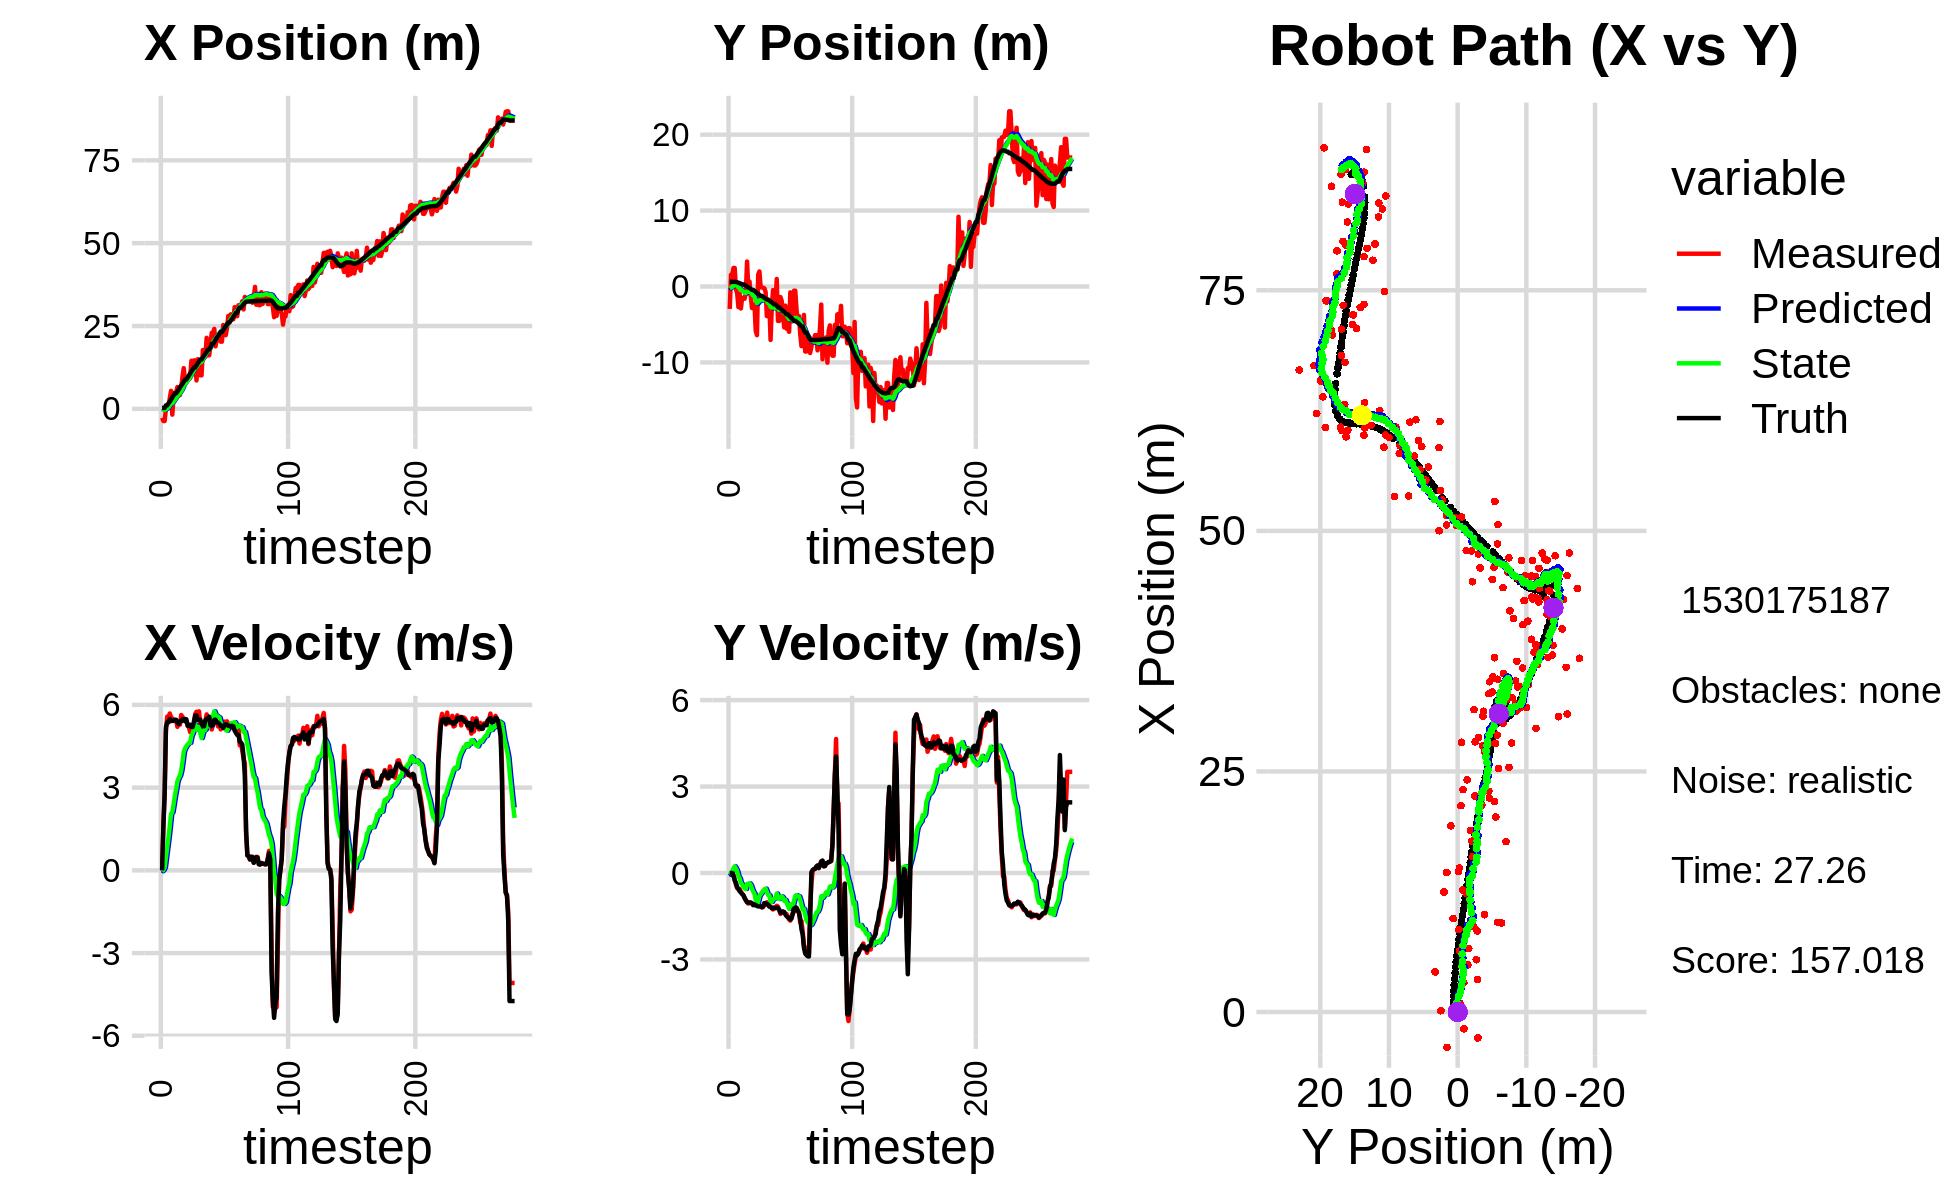

Source data for this figure (header and first rows):
1.831753283777528329e+00, -1.862404466247998824e+00, 0.000000000000000000e+00, -0.000000000000000000e+00, 0.000000000000000000e+00, 0.000000000000000000e+00, 0.000000000000000000e+00, 0.000000000000000000e+00, 1.110636765027218642e-01, -9.729776474373191819e-02, 0.000000000000000000e+00, 0.000000000000000000e+00, 2.779816687823647992e-01, 6.229799991942390758e-01, 0.000000000000000000e+00, 0.000000000000000000e+00, 0.000000000000000000e+00, 3.479236038401722908e-04
-2.688891977263544675e+00, -2.954759717211382863e+00, 0.000000000000000000e+00, -0.000000000000000000e+00, 1.110636765027218642e-01, -9.729776474373191819e-02, 0.000000000000000000e+00, 0.000000000000000000e+00, -4.588946436542487572e-02, -2.437312668362408008e-01, -3.376314593306226769e-02, -6.447405689206528456e-02, 2.779816687823647992e-01, 6.229799991942390758e-01, 0.000000000000000000e+00, 0.000000000000000000e+00, 0.000000000000000000e+00, 4.888763651251792908e-04
-3.674837201862735547e+00, 1.555892827555291902e+00, 1.648999851581805398e+00, -8.061571177571516316e-04, -4.926577895873110458e-02, -2.501786725254473431e-01, -3.376314593306226769e-02, -6.447405689206528456e-02, -2.119234007513991214e-01, -1.516545986538568314e-01, 8.829505791505938561e-03, 2.001276176931271467e-03, 2.925652561501059790e-01, 6.229798232068085584e-01, 1.600000000000000089e+00, 0.000000000000000000e+00, 1.600000023841857910e+00, 4.888763651251792908e-04
-3.674837201862735547e+00, 1.555892827555291902e+00, 2.756999380233930097e+00, -1.802530387767449331e-03, -2.110404501722485393e-01, -1.514544710361637181e-01, 8.829505791505938561e-03, 2.001276176931271467e-03, -3.236859736420008571e-01, -5.670476585805052372e-02, 1.047538756926197634e-01, 6.724192666593944989e-02, 2.925652561501059790e-01, 6.229798232068085584e-01, 2.799999999999999822e+00, -5.000000000000000104e-03, 2.799999952316284180e+00, 6.538014276884496212e-04
1.341106594569358712e-01, 2.440735554960052234e+00, 5.054542003565719810e+00, -6.803233564525131005e-02, -3.132105860727388835e-01, -4.998057319145658012e-02, 1.047538756926197634e-01, 6.724192666593944989e-02, -1.133805683974432044e-01, 8.797113274581017106e-02, 4.684737000306187227e-01, 1.600559321685964265e-01, 1.046795755814785123e+00, 6.154737237805676386e-01, 5.198999999999999844e+00, -9.500000000000000111e-02, 5.199999809265136719e+00, 1.345883123576641083e-02
1.341106594569358712e-01, 2.440735554960052234e+00, 5.575943462006753393e+00, -2.375159950356444949e-01, -6.653319839438132099e-02, 1.039767259626698109e-01, 4.684737000306187227e-01, 1.600559321685964265e-01, 1.479598323915941593e-01, 2.246795609785715020e-01, 8.311295636840609902e-01, 2.317799532721300237e-01, 1.046795755814785123e+00, 6.154737237805676386e-01, 5.370000000000000107e+00, -2.550000000000000044e-01, 5.375999927520751953e+00, 4.257082194089889526e-02
8.956334888541623851e-01, -3.546197283475224227e-01, 5.556895395590859543e+00, -4.099973902819493143e-01, 2.310727887600002584e-01, 2.478575563057845155e-01, 8.311295636840609902e-01, 2.317799532721300237e-01, 4.752420027132124303e-01, 1.775075766872107053e-01, 1.181834223279102813e+00, 1.559464843061158512e-01, 1.660256296420327793e+00, 5.907997024098047278e-01, 5.365999999999999659e+00, -3.380000000000000226e-01, 5.375999927520751953e+00, 7.364828884601593018e-02
3.065837353270226551e+00, -8.943527581761273604e-01, 5.688581134627690439e+00, -5.276472554478168764e-01, 5.934254250411227227e-01, 1.931022251178222959e-01, 1.181834223279102813e+00, 1.559464843061158512e-01, 9.548500432499753554e-01, 8.837949918152759876e-02, 1.593121755860050559e+00, 5.709949519121265693e-02, 2.178444773274053503e+00, 5.553746580787087828e-01, 5.487000000000000099e+00, -4.939999999999999947e-01, 5.508999824523925781e+00, 9.249086678028106689e-02
5.434693008901322564e+00, -2.719133444896544738e+00, 5.560369264325543348e+00, -5.649930620320472441e-01, 1.114162218835980322e+00, 9.408944870064886445e-02, 1.593121755860050559e+00, 5.709949519121265693e-02, 1.581795755611310472e+00, -1.212574952250350668e-01, 2.051772698820716112e+00, -1.175323738722267586e-01, 2.809101969060445736e+00, 4.980282104843113955e-01, 5.415000000000000036e+00, -5.420000000000000373e-01, 5.441999912261962891e+00, 1.012631580233573914e-01
-1.747109025935490667e+00, -9.144217384496924339e-01, 5.511620016419342960e+00, -5.600396163997589660e-01, 1.786973025493382217e+00, -1.330107326122577371e-01, 2.051772698820716112e+00, -1.175323738722267586e-01, 1.720860812760288239e+00, -2.076770857823436178e-01, 2.106820207376530085e+00, -1.824447264927946399e-01, 3.433625132248209422e+00, 4.345192304441543585e-01, 5.432000000000000384e+00, -6.340000000000000080e-01, 5.468999862670898438e+00, 1.012631580233573914e-01
3.371603996063417430e+00, -2.893280313508256096e+00, 5.414341176742562212e+00, -6.481661597812409248e-01, 1.931542833497941203e+00, -2.259215584316230929e-01, 2.106820207376530085e+00, -1.824447264927946399e-01, 2.191521085927758516e+00, -4.287984109391193011e-01, 2.383227271046316709e+00, -3.378166286278101449e-01, 4.056740671814515586e+00, 3.610801234015910133e-01, 5.426000000000000156e+00, -6.770000000000000462e-01, 5.468999862670898438e+00, 1.191458329558372498e-01
4.893513068483666295e+00, -1.491811619208547768e+00, 5.434941181701345769e+00, -7.167544706826369794e-01, 2.429843813032390276e+00, -4.625800738019003044e-01, 2.383227271046316709e+00, -3.378166286278101449e-01, 2.749887581053439334e+00, -5.517741957029060895e-01, 2.689938637201279015e+00, -4.086299250006029116e-01, 4.679509073352528858e+00, 2.796149387767247751e-01, 5.461999999999999744e+00, -7.309999999999999831e-01, 5.511000156402587891e+00, 1.311223059892654419e-01
4.893513068483666295e+00, -1.491811619208547768e+00, 5.458211823495854986e+00, -7.681592380626289795e-01, 3.018881444773567235e+00, -5.926371882029664029e-01, 2.689938637201279015e+00, -4.086299250006029116e-01, 3.286814031308741502e+00, -6.723956474361109104e-01, 2.947919078008337745e+00, -4.712521100184290379e-01, 4.679509073352528858e+00, 2.796149387767247751e-01, 5.456999999999999851e+00, -7.680000000000000160e-01, 5.511000156402587891e+00, 1.398163437843322754e-01
6.590145855927976193e+00, -1.615474985822946907e+00, 5.205090043844402992e+00, -8.497737380730661094e-01, 3.581605939109575143e+00, -7.195208584379537697e-01, 2.947919078008337745e+00, -4.712521100184290379e-01, 3.904153009765186866e+00, -8.002722688686841890e-01, 3.228498697763250824e+00, -5.339282481618756737e-01, 5.200306803402382272e+00, 2.061125771931251738e-01, 5.360999999999999766e+00, -8.739999999999999991e-01, 5.432000160217285156e+00, 1.618305295705795288e-01
4.225079447197118476e+00, -8.575608595866055506e-01, 5.322027876266805180e+00, -9.434227855353827241e-01, 4.227002879541512215e+00, -8.536650936848717564e-01, 3.228498697763250824e+00, -5.339282481618756737e-01, 4.332126248300586013e+00, -8.744705370668111044e-01, 3.349991014234894315e+00, -5.553180950484436496e-01, 5.813427836001900495e+00, 1.074409022019132409e-01, 5.307000000000000384e+00, -9.439999999999999503e-01, 5.389999866485595703e+00, 1.754449754953384399e-01
4.166353374637481011e+00, 3.285959913060202187e+00, 5.283097487094594591e+00, -9.951161553094733936e-01, 4.667125349724075889e+00, -9.300023465716554805e-01, 3.349991014234894315e+00, -5.553180950484436496e-01, 4.729015515428858230e+00, -6.593624510598081745e-01, 3.436051334835898086e+00, -3.795006128479564422e-01, 6.421156794377477439e+00, -2.642140703898121176e-04, 5.407000000000000028e+00, -1.018999999999999906e+00, 5.501999855041503906e+00, 1.861771345138549805e-01
6.361655444076359522e+00, -2.764139034021554919e-01, 5.633928060617274802e+00, -1.061198065087159970e+00, 5.072620648912447905e+00, -6.973125123446037854e-01, 3.436051334835898086e+00, -3.795006128479564422e-01, 5.273874033362062619e+00, -7.016528227548920471e-01, 3.623274851272326735e+00, -3.935496752849313995e-01, 7.037939935744021547e+00, -1.156305536308013804e-01, 5.405999999999999694e+00, -1.020000000000000018e+00, 5.501999855041503906e+00, 1.861771345138549805e-01
9.715677887031199944e+00, 6.475475572276859770e-01, 5.574556254980961967e+00, -1.041423834622065225e+00, 5.636201518489295736e+00, -7.410077902833851482e-01, 3.623274851272326735e+00, -3.935496752849313995e-01, 6.022821845757839299e+00, -6.758860789176598383e-01, 3.931643952217473981e+00, -3.604546435540414984e-01, 7.563225656874078773e+00, -2.140286432209458634e-01, 5.483999999999999986e+00, -1.022000000000000020e+00, 5.578000068664550781e+00, 1.846884042024612427e-01
1.229448214193688926e+01, -1.330112265213298173e+00, 5.447764113629611771e+00, -1.023092183067578764e+00, 6.415986240979586697e+00, -7.119315432730639603e-01, 3.931643952217473981e+00, -3.604546435540414984e-01, 6.909075593467493448e+00, -7.873154134585924613e-01, 4.302320890582467250e+00, -4.207028132245672625e-01, 8.193823724914812701e+00, -3.321925268565716349e-01, 5.482000000000000206e+00, -1.032000000000000028e+00, 5.578000068664550781e+00, 1.856381148099899292e-01
8.430109202903683041e+00, -2.843345330687363059e+00, 5.497682445132452855e+00, -1.070834652158762834e+00, 7.339307682525740617e+00, -8.293856947810491764e-01, 4.302320890582467250e+00, -4.207028132245672625e-01, 7.476400889305760522e+00, -1.001603372943367987e+00, 4.420938172172411029e+00, -5.440577628194889215e-01, 8.816744715073580707e+00, -4.524299371019612770e-01, 5.403999999999999915e+00, -1.050999999999999934e+00, 5.505000114440917969e+00, 1.923706382513046265e-01
8.430109202903683041e+00, -2.843345330687363059e+00, 5.435219039436339550e+00, -1.107972125815532616e+00, 7.918494706523001803e+00, -1.056009149225316968e+00, 4.420938172172411029e+00, -5.440577628194889215e-01, 8.005288867334092728e+00, -1.208144138250351940e+00, 4.500965406531449275e+00, -6.522511868243391353e-01, 8.816744715073580707e+00, -4.524299371019612770e-01, 5.480000000000000426e+00, -1.116999999999999993e+00, 5.592999935150146484e+00, 2.010952085256576538e-01
8.851189881838299911e+00, -2.350361274525991639e+00, 5.317239922789967821e+00, -1.105768118114432541e+00, 8.455385407987238366e+00, -1.273369256932785909e+00, 4.500965406531449275e+00, -6.522511868243391353e-01, 8.524026668523376316e+00, -1.370410858117767194e+00, 4.564282253369899678e+00, -7.223331194397971666e-01, 9.436783701009813896e+00, -5.767750013808605747e-01, 5.243999999999999773e+00, -1.090000000000000080e+00, 5.355999946594238281e+00, 2.050366401672363281e-01
9.322728962244378081e+00, -5.834219262890014690e+00, 5.197512513910894860e+00, -1.125604710219633819e+00, 8.980454893860366994e+00, -1.442644170061746944e+00, 4.564282253369899678e+00, -7.223331194397971666e-01, 9.036159696170845024e+00, -1.769335819938013810e+00, 4.614901452063745246e+00, -9.406129505718033856e-01, 1.005232134510056596e+01, -7.045410141511495583e-01, 5.238999999999999879e+00, -1.112000000000000099e+00, 5.355999946594238281e+00, 2.132725268602371216e-01
9.257782966321961737e+00, -6.412534163346506055e+00, 5.013772206555842104e+00, -1.085812799211721913e+00, 9.497649841377219460e+00, -1.863397114995194226e+00, 4.614901452063745246e+00, -9.406129505718033856e-01, 9.500182172355698285e+00, -2.188870871552375696e+00, 4.624644741722689467e+00, -1.153582536411603465e+00, 1.065592661501818128e+01, -8.342980607171497365e-01, 5.278999999999999915e+00, -1.137999999999999901e+00, 5.401000022888183594e+00, 2.132725268602371216e-01
1.450306883455374596e+01, 1.577326847863917747e+00, 5.196319893669935297e+00, -1.116908756749430243e+00, 9.962646646527966610e+00, -2.304229125193535843e+00, 4.624644741722689467e+00, -1.153582536411603465e+00, 1.031509333450076760e+01, -2.030653357879473653e+00, 4.874438666660416253e+00, -9.763147243705587730e-01, 1.126184931402061906e+01, -9.652210938880133595e-01, 5.201999999999999957e+00, -1.151999999999999913e+00, 5.328000068664550781e+00, 2.117209732532501221e-01
1.247632142937218447e+01, 1.979590966161243415e+00, 5.132883558110706623e+00, -1.144808077024030313e+00, 1.080253720116680860e+01, -2.128284830316529597e+00, 4.874438666660416253e+00, -9.763147243705587730e-01, 1.093481969231352124e+01, -1.848517500970403571e+00, 4.968924727830692056e+00, -7.984610616025248353e-01, 1.186355677296925748e+01, -1.098769353559062356e+00, 5.200000000000000178e+00, -1.159000000000000030e+00, 5.328000068664550781e+00, 2.194424867630004883e-01
1.461825147255159507e+01, -1.051034190327793244e-01, 5.285585886793014332e+00, -1.144135372591447153e+00, 1.143171216509658983e+01, -1.928363607130656021e+00, 4.968924727830692056e+00, -7.984610616025248353e-01, 1.167495609598032935e+01, -1.816865237485939755e+00, 5.139277367404601726e+00, -7.317716822999895676e-01, 1.248548212681183323e+01, -1.234021351427498692e+00, 5.394000000000000128e+00, -1.161000000000000032e+00, 5.518000125885009766e+00, 2.131743878126144409e-01
1.461825147255159507e+01, -1.051034190327793244e-01, 5.672953721439246699e+00, -1.197663741500564649e+00, 1.218888383272078890e+01, -1.890042405715938623e+00, 5.139277367404601726e+00, -7.317716822999895676e-01, 1.238864159641883411e+01, -1.786813282533508795e+00, 5.284483363343205120e+00, -6.722455180152455689e-01, 1.248548212681183323e+01, -1.234021351427498692e+00, 5.615999999999999659e+00, -1.185000000000000053e+00, 5.739999771118164062e+00, 2.080629169940948486e-01
8.572779089535762509e+00, -1.758137206200671987e-01, 5.752724808307553062e+00, -1.182492275900924428e+00, 1.291708993275315542e+01, -1.854037834335033441e+00, 5.284483363343205120e+00, -6.722455180152455689e-01, 1.262947787432626789e+01, -1.760316470497936603e+00, 5.100226966226681036e+00, -6.195397693586298660e-01, 1.312626734431255748e+01, -1.369442866600377728e+00, 5.620000000000000107e+00, -1.165000000000000036e+00, 5.739999771118164062e+00, 2.027296423912048340e-01
1.497694864876086740e+01, -2.435861087458859042e-01, 5.520496839714497561e+00, -1.047509031530040380e+00, 1.313950057094893609e+01, -1.822270447433799623e+00, 5.100226966226681036e+00, -6.195397693586298660e-01, 1.329136751300821651e+01, -1.731672333279274500e+00, 5.210738885225928207e+00, -5.677002868931422253e-01, 1.375771799698533471e+01, -1.498296426048481456e+00, 5.451999999999999957e+00, -1.046000000000000041e+00, 5.551000118255615234e+00, 1.875197291374206543e-01
1.269379249195931791e+01, -7.216661439755142071e-01, 5.766727231315185165e+00, -1.106907219778066498e+00, 1.381244140153081013e+01, -1.788442361968588745e+00, 5.210738885225928207e+00, -5.677002868931422253e-01, 1.375962143344430011e+01, -1.738800817194984694e+00, 5.186295246948992244e+00, -5.437386245748963010e-01, 1.427962389573476365e+01, -1.597945854853288772e+00, 5.472000000000000419e+00, -1.050000000000000044e+00, 5.572000026702880859e+00, 1.896406412124633789e-01
1.011413851397555241e+01, -3.901919768473053107e+00, 5.290422160885635883e+00, -1.015481789004721636e+00, 1.427825095813919987e+01, -1.793174679652474346e+00, 5.186295246948992244e+00, -5.437386245748963010e-01, 1.398569406173019125e+01, -1.962496270444108459e+00, 4.991791364289609234e+00, -6.588867254316060906e-01, 1.490757837902654437e+01, -1.719270871301653347e+00, 5.466000000000000192e+00, -1.082000000000000073e+00, 5.572000026702880859e+00, 1.896406412124633789e-01
1.011413851397555241e+01, -3.901919768473053107e+00, 5.309654326268672619e+00, -1.088104665260993364e+00, 1.448487319815915164e+01, -2.028384942987269124e+00, 4.991791364289609234e+00, -6.588867254316060906e-01, 1.418797034272892432e+01, -2.179236223977795817e+00, 4.798690224535537396e+00, -7.615488614293725034e-01, 1.490757837902654437e+01, -1.719270871301653347e+00, 5.336000000000000298e+00, -1.094000000000000083e+00, 5.447000026702880859e+00, 2.021309137344360352e-01
1.774909153569423736e+01, -2.082766072800955381e+00, 5.313780384833193260e+00, -1.160370816866501897e+00, 1.466783936518247877e+01, -2.255391110120732900e+00, 4.798690224535537396e+00, -7.615488614293725034e-01, 1.491315871501395840e+01, -2.261733329793813585e+00, 4.973667522657205353e+00, -7.713812917356929200e-01, 1.552031603434230256e+01, -1.845755026566378909e+00, 5.227000000000000313e+00, -1.163000000000000034e+00, 5.355000019073486328e+00, 2.149951308965682983e-01
1.770217159390282902e+01, -7.037397550260084955e+00, 5.254083817418718105e+00, -1.175609352639054528e+00, 1.541052546727967965e+01, -2.338871458967382910e+00, 4.973667522657205353e+00, -7.713812917356929200e-01, 1.558796539321813945e+01, -2.685965739643161765e+00, 5.098370308901845505e+00, -9.989719595602239988e-01, 1.613057795199778610e+01, -1.979273484836501895e+00, 5.225999999999999979e+00, -1.167000000000000037e+00, 5.355000019073486328e+00, 2.201258242130279541e-01
1.566779944337967301e+01, -2.697061286400534108e+00, 5.431934891237346186e+00, -1.218840170195839789e+00, 1.609780242410832329e+01, -2.785862935599184187e+00, 5.098370308901845505e+00, -9.989719595602239988e-01, 1.608330889831846378e+01, -2.789789582553771741e+00, 5.095278874499324928e+00, -1.004667380454093539e+00, 1.662962809184733359e+01, -2.090578721626838998e+00, 5.440999999999999837e+00, -1.225999999999999979e+00, 5.578000068664550781e+00, 2.207282036542892456e-01
2.144011393194937298e+01, -4.734312754902121334e-01, 5.657059841591931537e+00, -1.266049822302057093e+00, 1.659283678576839804e+01, -2.890256320599180917e+00, 5.095278874499324928e+00, -1.004667380454093539e+00, 1.696658908517439102e+01, -2.733395728504580902e+00, 5.357302992839028555e+00, -9.082973204885705920e-01, 1.724026384984997051e+01, -2.227669643213867623e+00, 5.495000000000000107e+00, -1.219999999999999973e+00, 5.629000186920166016e+00, 2.201719433069229126e-01
1.615766385231636804e+01, -2.211069540831991809e+00, 5.313557387169187685e+00, -1.189173983339771201e+00, 1.750231938445829272e+01, -2.824225460553437816e+00, 5.357302992839028555e+00, -9.082973204885705920e-01, 1.740409747349209013e+01, -2.794310444279066719e+00, 5.290516670636505658e+00, -8.932729169155078086e-01, 1.786895456919681635e+01, -2.367757008317306067e+00, 5.496999999999999886e+00, -1.209999999999999964e+00, 5.629000186920166016e+00, 2.201719433069229126e-01
1.615766385231636804e+01, -2.211069540831991809e+00, 5.491280959816595697e+00, -1.205288291333558082e+00, 1.793314914055574150e+01, -2.883637735970617566e+00, 5.290516670636505658e+00, -8.932729169155078086e-01, 1.781603657774094174e+01, -2.851003377950499296e+00, 5.215925699265445914e+00, -8.769675822422015044e-01, 1.786895456919681635e+01, -2.367757008317306067e+00, 5.573000000000000398e+00, -1.221999999999999975e+00, 5.704999923706054688e+00, 2.160650193691253662e-01
1.935235694045014654e+01, 9.889300597147113736e-01, 5.224521784916838385e+00, -1.137885066405789569e+00, 1.833762914766748509e+01, -2.938700136174719368e+00, 5.215925699265445914e+00, -8.769675822422015044e-01, 1.841055914800783810e+01, -2.676305695239967974e+00, 5.265033742061979716e+00, -7.132578639316207170e-01, 1.850863352412399365e+01, -2.507981226940463326e+00, 5.253000000000000114e+00, -1.187999999999999945e+00, 5.385000228881835938e+00, 2.144480198621749878e-01
2.293721905380822079e+01, -4.537375019714446900e+00, 5.109022073399548169e+00, -1.168749884644453063e+00, 1.893706252221403474e+01, -2.747631481633129980e+00, 5.265033742061979716e+00, -7.132578639316207170e-01, 1.921531837497258266e+01, -2.893605200779341580e+00, 5.448634070639743143e+00, -8.130494991583873121e-01, 1.960972109477990699e+01, -2.755485937810623565e+00, 5.245000000000000107e+00, -1.223000000000000087e+00, 5.385000228881835938e+00, 2.248922288417816162e-01
2.293721905380822079e+01, -4.537375019714446900e+00, 5.300901227195494947e+00, -1.287427802694334433e+00, 1.976018178203655751e+01, -2.974910150695180278e+00, 5.448634070639743143e+00, -8.130494991583873121e-01, 1.998001811331064559e+01, -3.105862891665065462e+00, 5.593196979714225137e+00, -9.035277170043668482e-01, 1.960972109477990699e+01, -2.755485937810623565e+00, 5.259999999999999787e+00, -1.264000000000000012e+00, 5.409999847412109375e+00, 2.382565289735794067e-01
2.413136139538886482e+01, -1.393347071070910603e+00, 5.651610059640088224e+00, -1.422985781421922891e+00, 2.053933781128206704e+01, -3.196215663365502113e+00, 5.593196979714225137e+00, -9.035277170043668482e-01, 2.079884666230514156e+01, -3.094164777861735605e+00, 5.768483183634947942e+00, -8.459351735226013913e-01, 2.022115030888062037e+01, -2.904849217347742041e+00, 5.458999999999999631e+00, -1.372999999999999998e+00, 5.629000186920166016e+00, 2.466571480035781860e-01
1.886039605775164674e+01, -1.884882495755752618e+00, 5.479585347470580459e+00, -1.373079501018616089e+00, 2.137569498066863716e+01, -3.178758295213995666e+00, 5.768483183634947942e+00, -8.459351735226013913e-01, 2.118192100954422585e+01, -3.112614097115254275e+00, 5.632711993205714585e+00, -8.113752032075565168e-01, 2.084839335073355926e+01, -3.062712357216726744e+00, 5.459999999999999964e+00, -1.370000000000000107e+00, 5.629000186920166016e+00, 2.455253303050994873e-01
2.151047977808856260e+01, -3.529607133441352129e+00, 5.410104890445913917e+00, -1.345878132551203032e+00, 2.174519220886479687e+01, -3.193751617436010104e+00, 5.632711993205714585e+00, -8.113752032075565168e-01, 2.171759922850360169e+01, -3.241771639720650189e+00, 5.609762923779810784e+00, -8.497964851650173790e-01, 2.146342363972961209e+01, -3.216861413060158714e+00, 5.365000000000000213e+00, -1.334000000000000075e+00, 5.527999877929687500e+00, 2.438217848539352417e-01
2.186799521055245776e+01, -5.384079621033341034e+00, 5.217755059108962534e+00, -1.367577683089408191e+00, 2.227857552088158144e+01, -3.326751288237152160e+00, 5.609762923779810784e+00, -8.497964851650173790e-01, 2.223018188343245782e+01, -3.494228703496029098e+00, 5.569481418305306519e+00, -9.642304359570077477e-01, 2.197459211928624256e+01, -3.344659254968901152e+00, 5.360000000000000320e+00, -1.352999999999999980e+00, 5.527999877929687500e+00, 2.563348114490509033e-01
2.244772952814867750e+01, -2.520951257296453196e+00, 5.394775753242925909e+00, -1.413974945513594594e+00, 2.278713002526298936e+01, -3.590651747091730073e+00, 5.569481418305306519e+00, -9.642304359570077477e-01, 2.275438654130729077e+01, -3.536609585531261590e+00, 5.544030071706158580e+00, -9.362722491817995207e-01, 2.258668699863372709e+01, -3.505858585971079577e+00, 5.309999999999999609e+00, -1.439000000000000057e+00, 5.500999927520751953e+00, 2.563348114490509033e-01
2.027486291524346740e+01, -5.551995561496038789e+00, 5.112704165198211470e+00, -1.426576689348270088e+00, 2.330878954847790752e+01, -3.630236810449441354e+00, 5.544030071706158580e+00, -9.362722491817995207e-01, 2.307104469458053941e+01, -3.786973771583950654e+00, 5.375912800625387789e+00, -1.043458005827625268e+00, 2.318227091419505115e+01, -3.672768280772782834e+00, 5.241999999999999993e+00, -1.500999999999999890e+00, 5.453000068664550781e+00, 2.721051573753356934e-01
2.027486291524346740e+01, -5.551995561496038789e+00, 5.204359552171326619e+00, -1.524325792236503441e+00, 2.360863597464307873e+01, -3.891319572166713314e+00, 5.375912800625387789e+00, -1.043458005827625268e+00, 2.336209597611870237e+01, -4.029386612271207646e+00, 5.207069481398501232e+00, -1.138591519741236846e+00, 2.318227091419505115e+01, -3.672768280772782834e+00, 5.232999999999999652e+00, -1.534999999999999920e+00, 5.453000068664550781e+00, 2.849248647689819336e-01
2.530204585193380495e+01, -5.967014477521771276e+00, 5.293759253293426781e+00, -1.612844717115622384e+00, 2.388280292425855222e+01, -4.143245764245331308e+00, 5.207069481398501232e+00, -1.138591519741236846e+00, 2.398842239602074144e+01, -4.292396050996750034e+00, 5.279666775687034352e+00, -1.240707393741021347e+00, 2.378070917780872051e+01, -3.848932431187864101e+00, 5.161999999999999922e+00, -1.572000000000000064e+00, 5.395999908447265625e+00, 2.957348227500915527e-01
2.310834243888693962e+01, -7.720658047844894956e-01, 5.395851626711900551e+00, -1.651737159250459275e+00, 2.451638907358944408e+01, -4.416466790370852102e+00, 5.279666775687034352e+00, -1.240707393741021347e+00, 2.442143145766181789e+01, -4.180846260952590043e+00, 5.218266451763263980e+00, -1.096263639154438696e+00, 2.437593927995911258e+01, -4.030429051216086300e+00, 5.280000000000000249e+00, -1.612000000000000099e+00, 5.519999980926513672e+00, 2.970550358295440674e-01
2.222955170272402015e+01, -4.614586936235312464e+00, 5.222687367253608492e+00, -1.518637242662976172e+00, 2.494325810283814349e+01, -4.290472624868034046e+00, 5.218266451763263980e+00, -1.096263639154438696e+00, 2.474957885108331723e+01, -4.332510092855935468e+00, 5.088395871918261371e+00, -1.129246678172370011e+00, 2.487868586170512586e+01, -4.183511898857659617e+00, 5.291000000000000369e+00, -1.576000000000000068e+00, 5.519999980926513672e+00, 2.829739749431610107e-01
2.434273579742982108e+01, -4.211539553527621216e+00, 5.403462917665851073e+00, -1.376360010947102142e+00, 2.525841843827514310e+01, -4.445434760673172114e+00, 5.088395871918261371e+00, -1.129246678172370011e+00, 2.520830789520341497e+01, -4.440453233103856867e+00, 5.061051612008260037e+00, -1.129661779388976051e+00, 2.548431959736191033e+01, -4.357349083940634138e+00, 5.283000000000000362e+00, -1.413999999999999924e+00, 5.468999862670898438e+00, 2.494143098592758179e-01
2.803183224804351781e+01, -5.533212884998709447e-01, 5.284268746810734108e+00, -1.345999093734803198e+00, 2.571441305640423991e+01, -4.553419411042754383e+00, 5.061051612008260037e+00, -1.129661779388976051e+00, 2.589084177980942059e+01, -4.284020965459355956e+00, 5.183886251004481416e+00, -9.608109395793696939e-01, 2.608792868268481513e+01, -4.510018991310661640e+00, 5.238999999999999879e+00, -1.233999999999999986e+00, 5.382999897003173828e+00, 2.494143098592758179e-01
2.803183224804351781e+01, -5.533212884998709447e-01, 5.126125922014191261e+00, -1.179167265272878629e+00, 2.640923040490987006e+01, -4.380102059417293248e+00, 5.183886251004481416e+00, -9.608109395793696939e-01, 2.652235684197207277e+01, -4.122900678691492793e+00, 5.258644147480570297e+00, -7.997739489759074782e-01, 2.608792868268481513e+01, -4.510018991310661640e+00, 5.246999999999999886e+00, -1.201000000000000068e+00, 5.382999897003173828e+00, 2.260977178812026978e-01
2.853822520395127782e+01, -3.052522228196037357e+00, 5.311980433508332489e+00, -1.223220014119755783e+00, 2.704822125672012945e+01, -4.202878073589083385e+00, 5.258644147480570297e+00, -7.997739489759074782e-01, 2.715727364647893793e+01, -4.141998780085694776e+00, 5.332883273233338883e+00, -7.670660649169401823e-01, 2.668917074811384538e+01, -4.648556875081679252e+00, 5.211000000000000298e+00, -1.207999999999999963e+00, 5.348999977111816406e+00, 2.263302206993103027e-01
2.794854560521123688e+01, -4.503044680608708994e+00, 5.325188263937076449e+00, -1.289112856526416939e+00, 2.769056197380227147e+01, -4.218705386577388694e+00, 5.332883273233338883e+00, -7.670660649169401823e-01, 2.770862068608320428e+01, -4.262543015505330324e+00, 5.344847624117672780e+00, -8.026530645218611371e-01, 2.718905344644752020e+01, -4.763834165002224452e+00, 5.243000000000000327e+00, -1.312000000000000055e+00, 5.405000209808349609e+00, 2.375092208385467529e-01
2.705160710270033420e+01, -3.908358262150192886e+00, 5.158185010541157745e+00, -1.389277322402181047e+00, 2.824310544849497262e+01, -4.342808321957516426e+00, 5.344847624117672780e+00, -8.026530645218611371e-01, 2.814890057888987229e+01, -4.339418270521552046e+00, 5.277913038438166282e+00, -8.090258606605721381e-01, 2.779357138259415549e+01, -4.911800549485324296e+00, 5.225999999999999979e+00, -1.381999999999999895e+00, 5.405000209808349609e+00, 2.630914747714996338e-01
3.070949950869975709e+01, -6.264314935392667039e+00, 5.288675277618571258e+00, -1.718904699332107322e+00, 2.867669188273368874e+01, -4.420320856587609093e+00, 5.277913038438166282e+00, -8.090258606605721381e-01, 2.882245747481209008e+01, -4.590887725364535044e+00, 5.375939872894984539e+00, -9.311751628693165639e-01, 2.838629427550879925e+01, -5.073902772353795498e+00, 5.065999999999999837e+00, -1.584000000000000075e+00, 5.308000087738037109e+00, 3.142464756965637207e-01
2.796805504004294463e+01, -7.859325573533054943e+00, 5.136510692621832241e+00, -1.669448756871485973e+00, 2.936005146210158756e+01, -4.684005241651466811e+00, 5.375939872894984539e+00, -9.311751628693165639e-01, 2.924895639518063817e+01, -4.939657317891864352e+00, 5.296619124963643621e+00, -1.105155868331221480e+00, 2.898167124396031724e+01, -5.271740601725227293e+00, 4.985999999999999766e+00, -1.955000000000000071e+00, 5.355000019073486328e+00, 3.142464756965637207e-01
2.796805504004294463e+01, -7.859325573533054943e+00, 4.995780107394722336e+00, -2.031411203167619028e+00, 2.977861830767700368e+01, -5.050172904724986367e+00, 5.296619124963643621e+00, -1.105155868331221480e+00, 2.963463203545228453e+01, -5.288890463328317360e+00, 5.194003002809989056e+00, -1.271061174822458728e+00, 2.898167124396031724e+01, -5.271740601725227293e+00, 4.910000000000000142e+00, -2.137999999999999901e+00, 5.355000019073486328e+00, 3.862048685550689697e-01
... 218 more rows
